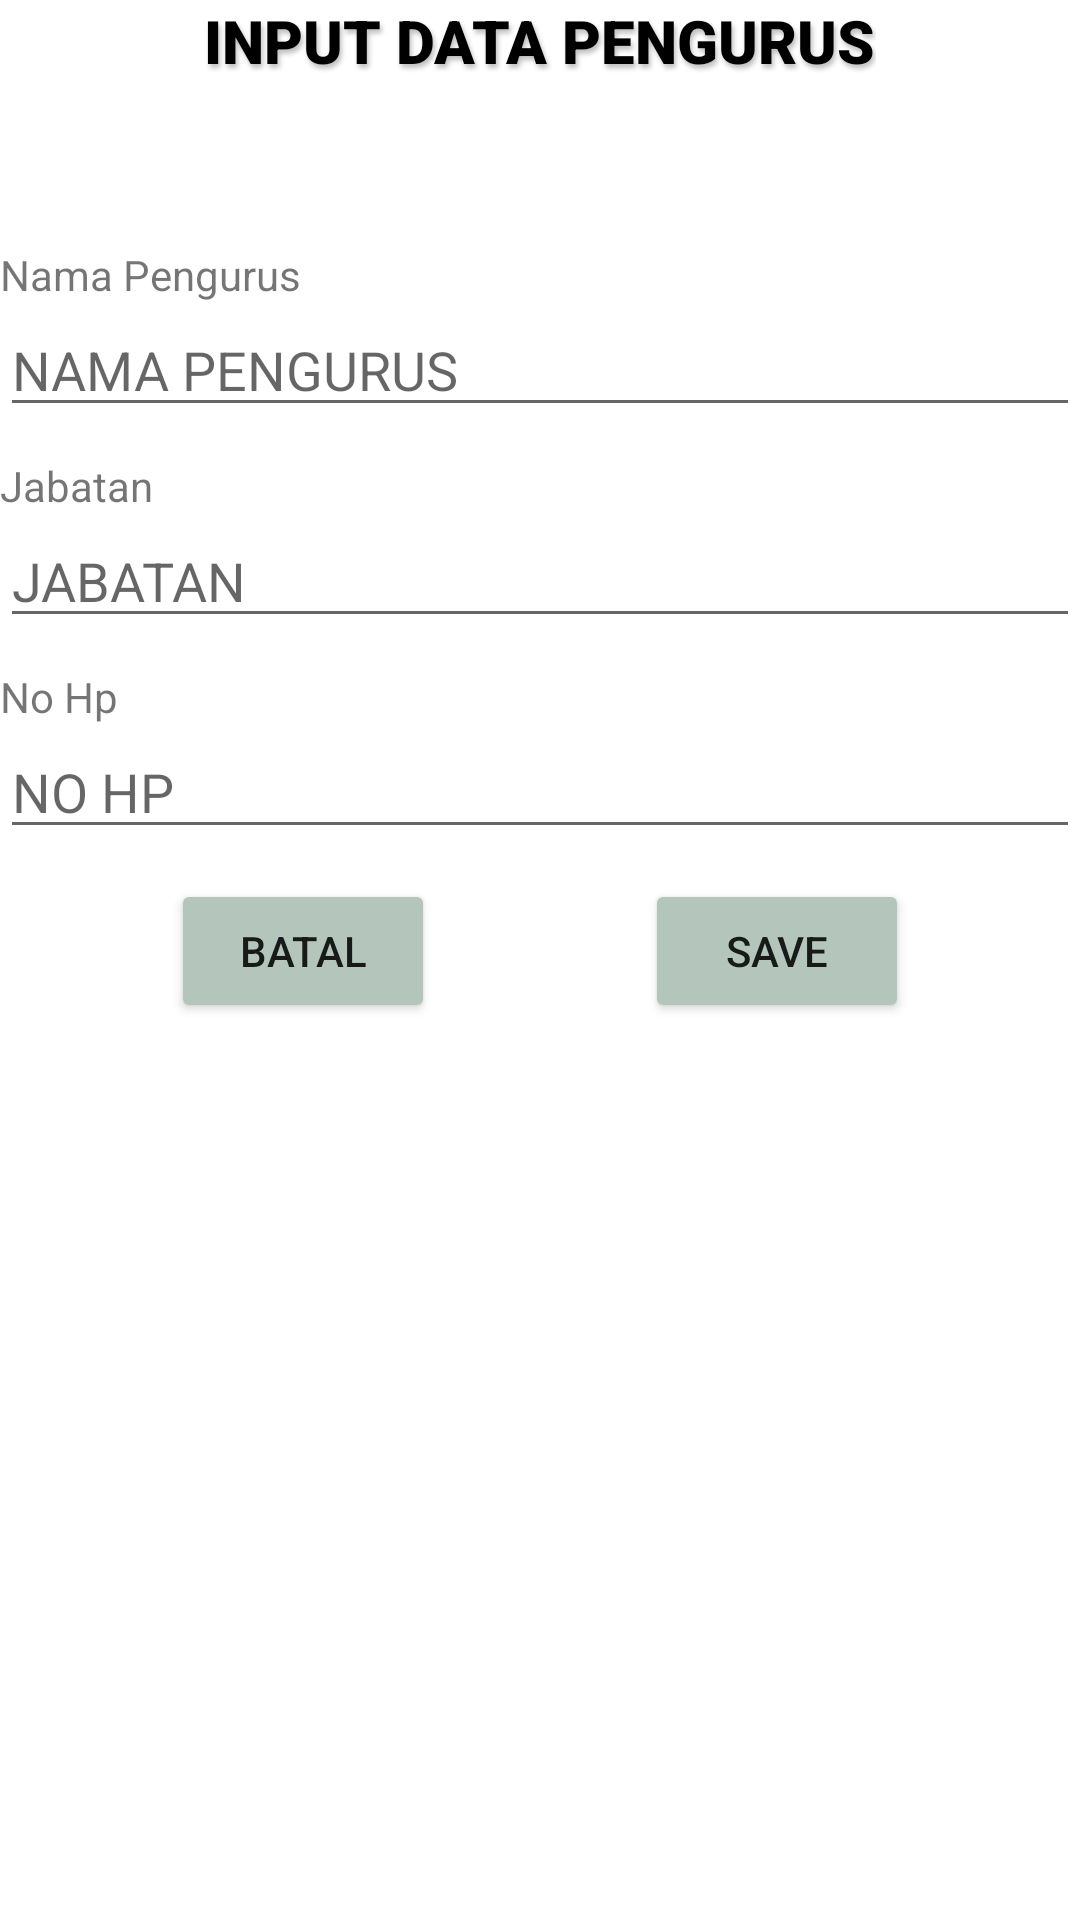

Layout XML and referenced resources for this Android screen:
<!-- AndroidManifest.xml: application theme Theme.AdminService -->
<!-- res/layout/input_pengurus.xml -->
<?xml version="1.0" encoding="utf-8"?>
<LinearLayout xmlns:android="http://schemas.android.com/apk/res/android"
    xmlns:app="http://schemas.android.com/apk/res-auto"
    xmlns:tools="http://schemas.android.com/tools"
    android:layout_width="match_parent"
    android:layout_height="match_parent"
    android:layout_margin="20dp"
    android:orientation="vertical"
    tools:context=".Sekretaris.Input_Pengurus">

    <TextView
        android:layout_width="wrap_content"
        android:layout_height="wrap_content"
        android:layout_gravity="center"
        android:layout_marginBottom="55dp"
        android:fontFamily="sans-serif-black"
        android:shadowColor="#40000000"
        android:shadowDx="2"
        android:shadowDy="4"
        android:shadowRadius="4"
        android:text="INPUT DATA PENGURUS"
        android:textColor="@color/black"
        android:textSize="20dp" />

    <LinearLayout
        android:layout_width="match_parent"
        android:layout_height="wrap_content"
        android:orientation="vertical">

        <TextView
            android:layout_width="wrap_content"
            android:layout_height="wrap_content"
            android:text="Nama Pengurus" />

        <EditText
            android:id="@+id/namapeng"
            android:layout_width="match_parent"
            android:layout_height="wrap_content"
            android:layout_marginBottom="10dp"
            android:hint="NAMA PENGURUS" />

        <TextView
            android:layout_width="wrap_content"
            android:layout_height="wrap_content"
            android:text="Jabatan" />

        <EditText
            android:id="@+id/jabatan"
            android:layout_width="match_parent"
            android:layout_height="wrap_content"
            android:layout_marginBottom="10dp"
            android:hint="JABATAN" />

        <TextView
            android:layout_width="wrap_content"
            android:layout_height="wrap_content"
            android:text="No Hp" />

        <EditText
            android:id="@+id/nohp"
            android:layout_width="match_parent"
            android:layout_height="wrap_content"
            android:layout_marginBottom="10dp"
            android:hint="NO HP" />

        <LinearLayout
            android:layout_width="match_parent"
            android:layout_height="wrap_content"
            android:gravity="center"
            android:orientation="horizontal">

            <Button
                android:id="@+id/exi"
                android:layout_width="wrap_content"
                android:layout_height="wrap_content"
                android:backgroundTint="#B4C6BC"
                android:text="BATAL" />

            <Button
                android:id="@+id/svv"
                android:layout_width="wrap_content"
                android:layout_height="wrap_content"
                android:layout_marginLeft="70dp"
                android:backgroundTint="#B4C6BC"
                android:text="SAVE" />
        </LinearLayout>

    </LinearLayout>

</LinearLayout>
<!-- resources referenced by this layout -->
<resources>
  <style name="Theme.AdminService" parent="Theme.MaterialComponents.Light">
          
          #B4C6BC
          <item name="colorPrimaryVariant">@color/purple_700</item>
          <item name="colorOnPrimary">@color/white</item>
          
          <item name="colorSecondary">@color/teal_200</item>
          <item name="colorSecondaryVariant">@color/teal_700</item>
          <item name="colorOnSecondary">@color/black</item>
          
          <item name="android:statusBarColor">?attr/colorPrimaryVariant</item>
  
          <item name="android:windowDrawsSystemBarBackgrounds">true</item>
          <item name="android:windowContentOverlay">@null</item>
          <item name="windowActionBarOverlay">true</item>
  
          <item name="android:windowContentTransitions">true</item>
          <item name="android:fitsSystemWindows">true</item>
          <item name="android:windowTranslucentNavigation">true</item>
          <item name="android:windowTranslucentStatus">true</item>
      </style>
  <!-- not gathered from this repository: default colours our renderer supplied (Android Studio template values) -->
  <color name="purple_700">#FF3700B3</color>
  <color name="teal_200">#FF03DAC5</color>
  <color name="teal_700">#FF018786</color>
  <color name="black">#FF000000</color>
  <color name="white">#FFFFFFFF</color>
</resources>
